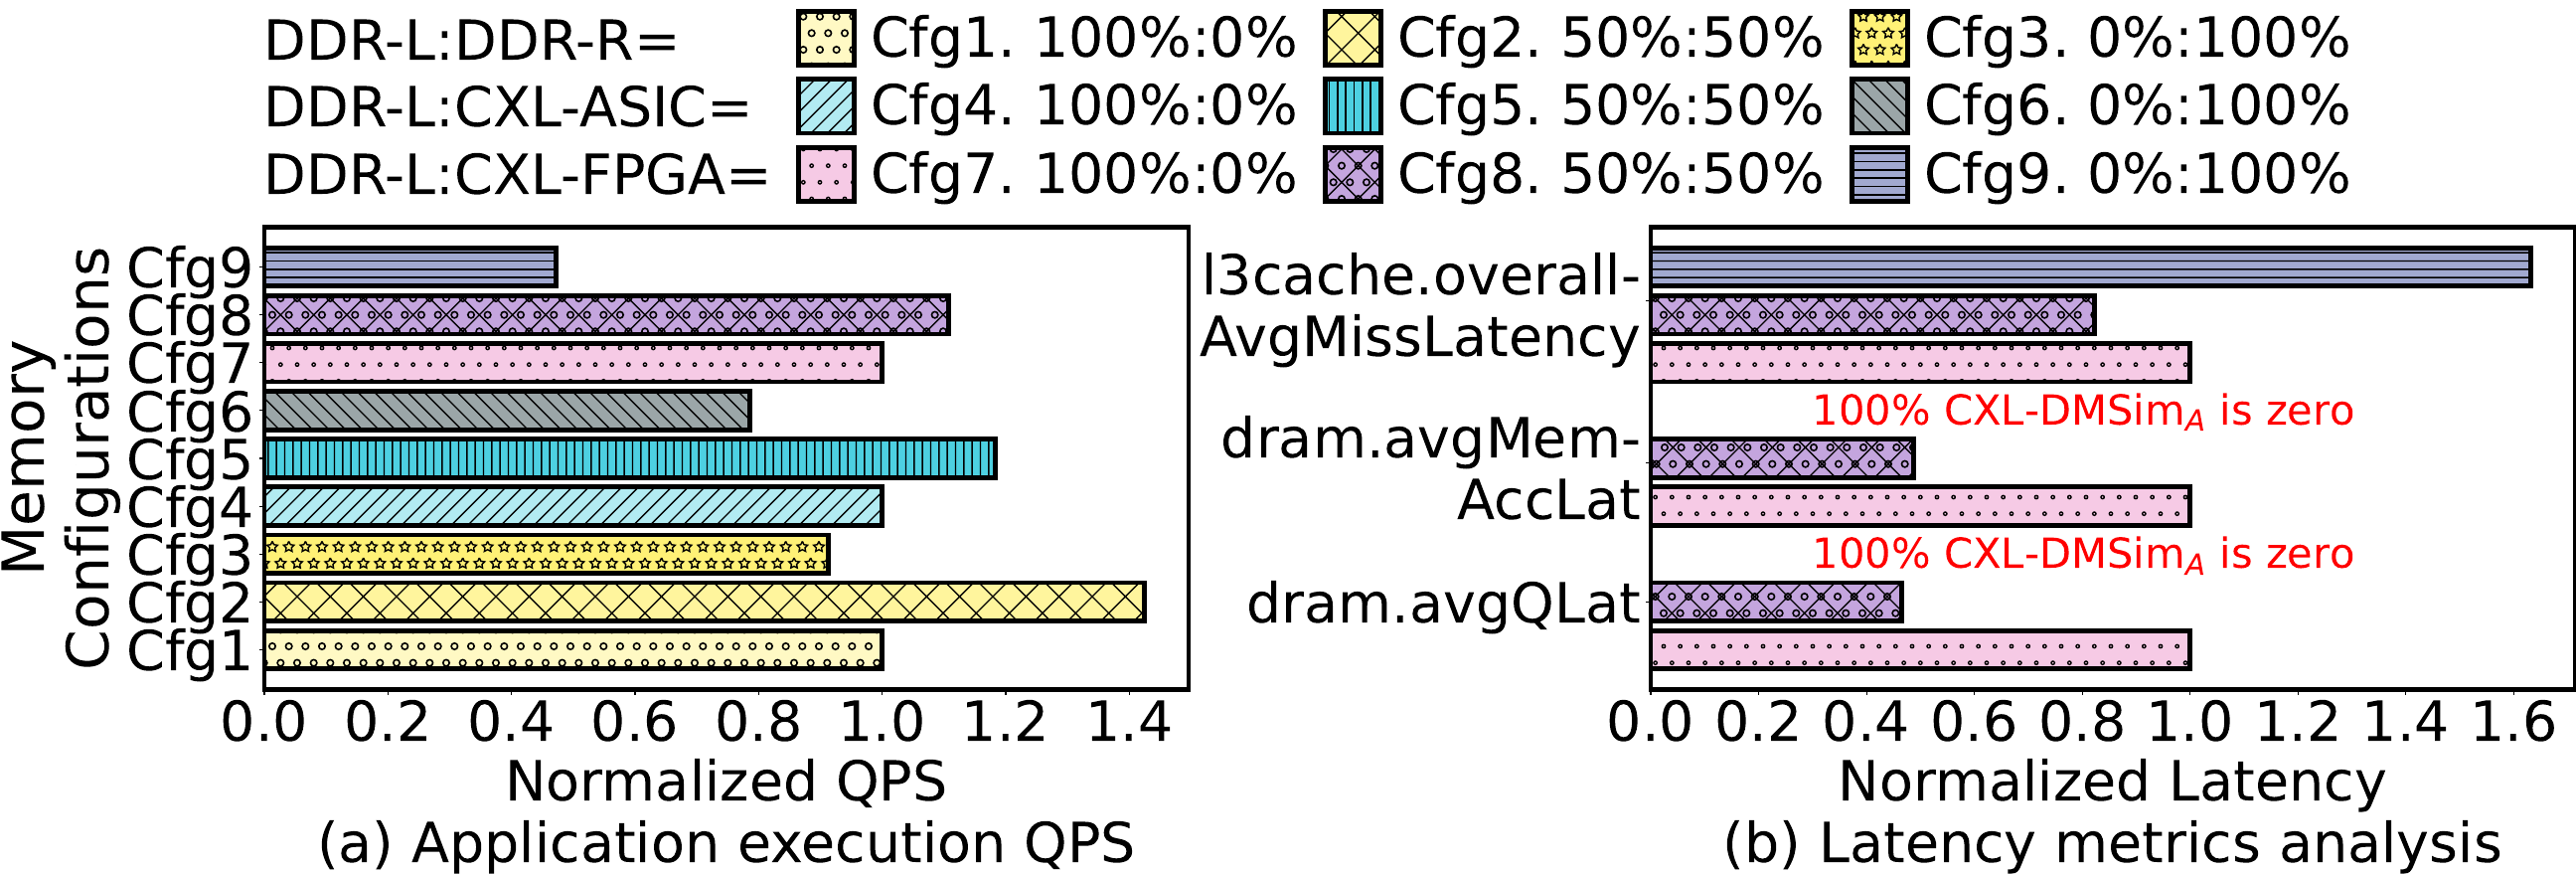

The Python source for this figure:
import matplotlib.pyplot as plt
from matplotlib.font_manager import FontProperties

# 创建一个 FontProperties 对象并设置 weight 属性为 'bold'
font = FontProperties()
# font.set_weight('bold') # 设置所有的字体均为加粗


# 原始延迟数据（毫秒）
# 顺序 DDR-R CXL CXL-MemSim
# FPGA Data: 30.2934, 25.3612, 64.1165,72.9889, 91.986, 181.972,
# delays_ms = [ 97.2902, 49.7066, 97.4834, 97.2902,90.6086, 198.179, 86.9868, 77.9881, 146.978]
delays_ms_96 = [30.2934, 15.372, 30.0796,  30.2934, 23.6173, 54.8686, 72.9889, 59.9909, 117.982]  # -3，-6 三个数据为旧gem5的结果数据



delays_ms_12 = [35.9181, 32.8975, 45.41, 35.9181,46.2586, 71.5609, 72.9889, 59.9909, 117.982]
delays_ms_24 = [35.6533, 25.0249, 39.0689, 35.6533,30.1243, 45.3497, 30.2934, 27.3612, 64.1165]
delays_ms_36 = [33.4911, 20.8325, 37.5185, 33.4911,24.4222, 34.8731, 72.9889, 59.9909, 117.982]
delays_ms_48 = [40.826, 35.1592, 40.1844,40.826, 35.3696, 35.8453, 72.9889, 59.9909, 117.982]


# woc 数据放置位置可能也不一样，可能是相同配置组放在一起？？？？
# 72.9889, 59.9909, 117.982
# 72.9889, 91.986, 181.972
# Queries总数
total_queries = 103591

# 将延迟从毫秒转换为秒
delays_s = [delay / 1000 for delay in delays_ms_24]
# 计算QPS（每秒查询数）
qps_values = [total_queries / delay for delay in delays_s]

standard_fpga = qps_values[0]
standard_numa = qps_values[0]
standard_asic = qps_values[0]
standard_gem5 = qps_values[6]

# 0-2
for i in range(3):
    qps_values[i] = qps_values[i] / standard_fpga
# 3-5
for i in range(3, 6):
    qps_values[i] = qps_values[i] / standard_numa
# 6-8
for i in range(6, 9):
    qps_values[i] = qps_values[i] / standard_gem5
# # 9-11
# for i in range(9, 12):
#     qps_values[i] = qps_values[i] / standard_asic
# for i in range(12, 15):
#     qps_values[i] = qps_values[i] / standard_gem5
# # 定义柱状图的标签

text = ['DDR-L:DDR-R=','DDR-L:CXL-ASIC=','DDR-L:CXL-FPGA=']
labels = [
    "Cfg1. 100%:0%",
    "Cfg4. 100%:0%",
    "Cfg7. 100%:0%",
    "Cfg2. 50%:50%",
    "Cfg5. 50%:50%",
    "Cfg8. 50%:50%",
    "Cfg3. 0%:100%",
    # "Cfg4. DDR-L:CXL-FPGA=100%:0%",
    # "Cfg5. 50%:50%",
    # "Cfg6. 0%:100%",
    # "Cfg7. CXL-MemSim$_L$:CXL-DMSim$_F$=100%:0%",
    # "Cfg8. 50%:50%",
    # "Cfg9. 0%:100%",
    "Cfg6. 0%:100%",
    "Cfg9. 0%:100%"
]

"""
48cores:

dram.avgBusLat 
dram: 3632.00
dram+cxl: 3632.00
cxl: 3632.00

dram.avgQLat # Average queueing delay per DRAM burst ((Tick/Count))
dram: 246165.20
dram+cxl: 114614.60
cxl: 53078.50

dram.avgMemAccLat
ctrl0:
dram: 264342.20
dram+cxl: 132791.60
cxl: 71255.50
ctrl1:
dram: 110835.54
dram+cxl: 116291.55
cxl: 71255.50
两个控制器的平均数值：
dram:255253.7
cxl+dram:124541.575


l3cache.overallAvgMissLatency # average overall miss latency ((Tick/Count))
dram: 759516.312867
dram+cxl: 624414.496201
cxl: 1239314.960285
"""


avgQLat = [246165.20,114614.60,0]
avgMemAccLat = [110835.54,116291.55,0]
avgMissLat = [759516.312867,624414.496201,1239314.960285]

avg = [246165.20/246165.20,114614.60/246165.20,0/246165.20,255253.7/255253.7,124541.575/255253.7,0,759516.312867/759516.312867,624414.496201/759516.312867,1239314.960285/759516.312867]


# 定义每个柱子的颜色

colors = ['#FFF9C4', '#FFF59D', '#FFF176', '#B2EBF2', '#4DD0E1',  '#9BA6A8', '#F6CAE5',
          '#C4A5DE', '#A1A9D0', '#CFEAF1', '#96CCCB', '#8ECFC9']

# 定义每个柱子的样式
patterns = ['o', 'x', '*', '//', '||', '\\\\','.', 'xo','--']

# 创建柱状图9
interval = 0.2  # 柱子之间的间隔
width = 0.3  # 柱子宽度
X = 1

fig, axs = plt.subplots(1, 2, figsize=(30, 9.5))
# plt.yticks(fontsize=24)



for i in [0,3,6]:
    axs[1].barh(i, avg[i],facecolor=colors[6],linewidth=3.5, edgecolor='black',
            hatch=patterns[6],label=labels[i])

for i in [1,4,7]:
    axs[1].barh(i, avg[i],facecolor=colors[7],linewidth=3.5, edgecolor='black',
            hatch=patterns[7],label=labels[i])
for i in [2,5,8]:
    axs[1].barh(i, avg[i],facecolor=colors[8],linewidth=3.5, edgecolor='black',
            hatch=patterns[8],label=labels[i])

# scale_ls = range(1,10)
scale_ls = [i * interval + 0.7 for i in range(1, 10)]
print(scale_ls)
# index_ls = ['Mon','Tue','Wed','Thu','Fri','Sat','Sun']


# 设置边框宽度
bwidth = 3.5

axs[1].spines['bottom'].set_linewidth(bwidth)
axs[1].spines['left'].set_linewidth(bwidth)
axs[1].spines['top'].set_linewidth(bwidth)
axs[1].spines['right'].set_linewidth(bwidth)





plt.subplots_adjust(left=None, bottom=None, right=None, top=0.6,
                wspace=None, hspace=None)
# for i in range(len(qps_values)):
# 	plt.bar(X+i*interval, qps_values[i], width = width, facecolor = colors[i], linewidth=2.5,edgecolor = 'black', hatch=patterns[i],label=labels[i])
range_index = [0,3,6,1,4,7,2,5,8]

for i in range_index:
    axs[0].barh(i, qps_values[i],facecolor=colors[i],linewidth=3.5, edgecolor='black',
            hatch=patterns[i],label=labels[i])
bwidth = 3.5
# ax = plt.gca()  # 获取边框
# ax.spines['top'].set_color('red')  # 设置上‘脊梁’为红色
# ax.spines['right'].set_color('none')  # 设置上‘脊梁’为无色
axs[0].spines['bottom'].set_linewidth(bwidth)
axs[0].spines['left'].set_linewidth(bwidth)
axs[0].spines['top'].set_linewidth(bwidth)
axs[0].spines['right'].set_linewidth(bwidth)
scale_y = [0.0, 0.2,0.4,0.6, 0.8, 1.0,1.2,1.4, 1.6]
confs = ['Cfg1', "Cfg2", "Cfg3", "Cfg4", "Cfg5", "Cfg6", "Cfg7", "Cfg8", "Cfg9"]
axs[0].set_yticks([i for i in range(9)],confs, fontsize=40)  # weight='bold'
# 设置x轴和y轴的标签
scale_x = [0.0,0.2,0.4,0.6,0.8,1.0,1.2,1.4]
scale_x_label = ['0.0','0.2','0.4','0.6','0.8','1.0','1.2','1.4']
axs[0].set_xticks(scale_x,scale_x_label,fontsize=40)
# plt.yticks(scale_y,fontsize=40)  # weight='bold'
axs[0].set_ylabel('Memory\nConfigurations', fontsize=42)  # weight='bold'
axs[0].set_xlabel('Normalized QPS\n(a) Application execution QPS', fontsize=40)  # weight='bold'


plt.text(0.3, 4.7, '100% CXL-DMSim$_A$ is zero',color='red', fontsize=30)
plt.text(0.3, 1.7, '100% CXL-DMSim$_A$ is zero',color='red', fontsize=30)

# #
# # version 1
# plt.text(-1.95, 12.3, text[0],fontsize=40)
# plt.text(-2.087, 10.9, text[1], fontsize=40)
# plt.text(-2.67, 9.5, text[2],fontsize=40)

# # version 2
# text1 = ['DDR-L:DDR-R','DDR-L:CXL-ASIC','CXL-MemSim$_L$:CXL-DMSim$_A$']
# plt.text(-1.92, 12.33, text1[0],fontsize=40)
# plt.text(-2.05, 10.93, text1[1], fontsize=40)
# plt.text(-2.64, 9.53, text1[2],fontsize=40)

# version 3
# text1 = ['DDR-L:DDR-R','DDR-L:CXL-ASIC','CXL-MemSim$_L$:CXL-DMSim$_A$']
# plt.text(-2.61, 12.33, text1[0],fontsize=40)
# plt.text(-2.61, 10.93, text1[1], fontsize=40)
# plt.text(-2.61, 9.53, text1[2],fontsize=40)

#
# version 4
plt.text(-2.57, 12.33, text[0],fontsize=40)
plt.text(-2.57, 10.93, text[1], fontsize=40)
plt.text(-2.57, 9.53, text[2],fontsize=40)



plt.subplots_adjust(wspace=0.5)

params = ['dram.avgQLat','dram.avgMem-\nAccLat','l3cache.overall-\nAvgMissLatency']
# params = ['avgQLat','avgMem-\nAccLat','llcAvgMissLat']
plt.yticks([1,3.9,7.3],params, fontsize=40)  # weight='bold'
# 设置x轴和y轴的标签
plt.xticks(fontsize=40)
# plt.yticks(scale_y,fontsize=40)  # weight='bold'
# plt.ylabel('Memory\nConfigurations', fontsize=45)  # weight='bold'
plt.xlabel('Normalized Latency\n(b) Latency metrics analysis', fontsize=40)  # weight='bold'



# 设置字体样式 如加粗bold等
weights = ['ultralight', 'light', 'normal', 'regular', 'book', 'medium', 'roman', 'semibold', 'demibold', 'demi',
           'bold', 'heavy', 'extra bold', 'black']



plt.rcParams['legend.handlelength'] = 1
plt.rcParams['legend.handleheight'] = 1.125
axs[0].legend(labels, bbox_to_anchor=(2.3, 1.55), frameon=False, ncol=3, fontsize=40, edgecolor='black',fancybox=False,borderpad = 0.2, labelspacing = 0.2, handletextpad = 0.3,columnspacing=0.5) # 图例放在最下方


# 取消savefig保存图片时的白色边框 pad_inches参数
plt.savefig('merci_graduation.pdf', bbox_inches='tight', pad_inches=0.0)
# plt.show()
